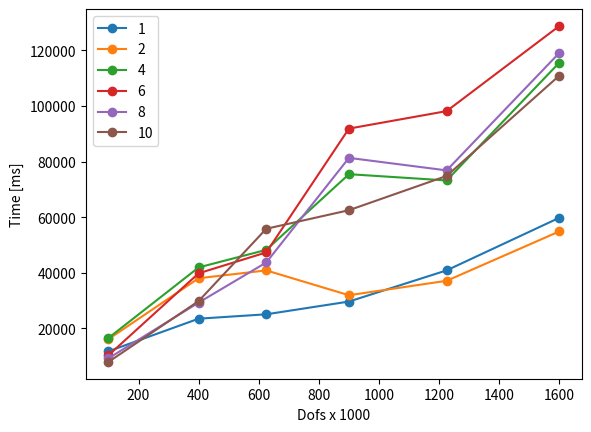
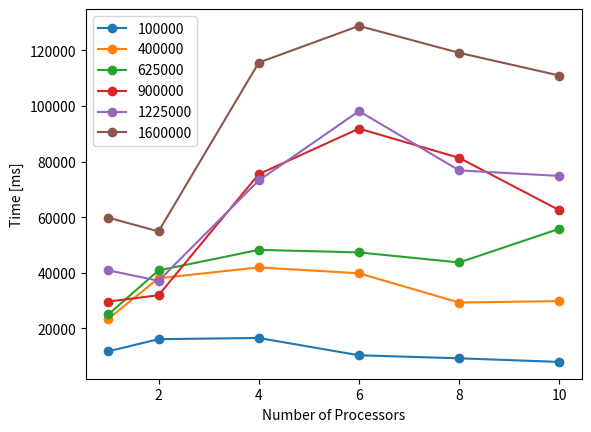
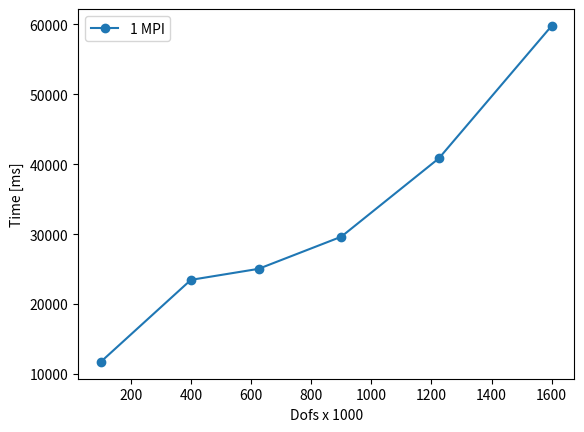

Here is the Python script that generated these plots, in order:
import matplotlib.pyplot as plt
import numpy as np

np_proc_list = [1,2,4,6,8,10]
dof_list = np.array([100_000,400_000, 625_000, 900_000, 1_225_000, 1_600_000])
results = {100_000 : {1:11722.369, 2:16090.621 ,4:16513.632  ,6:10286.244 , 8:9199.382 , 10:7897.653 } ,
           400_000 : {1:23459.407, 2:38013.666 , 4:41908.204 , 6:39795.026 ,8:29261.376 ,10:29795.982},
           625_000 : {1:25035.515, 2:40832.020 , 4: 48223.548, 6:47308.792 ,8:43684.345 ,10:55819.776},
           900_000 : {1:29625.043, 2:31897.013 , 4: 75459.363, 6:91868.153 ,8:81330.205 ,10:62500.740},
           1_225_000 : {1:40845.603, 2:37096.359 , 4: 73202.935, 6:98156.912 ,8:76825.816 ,10:74824.878},
           1_600_000 : {1:59784.237, 2:54870.672 , 4: 115622.056, 6:128815.684 ,8:119130.908 ,10:110959.052}}

A = np.zeros((len(np_proc_list),len(dof_list)))
i=0
j=0
for i,dofs in enumerate(dof_list):
    for j,nproc in enumerate(np_proc_list):
        A[i,j] = results[dofs][nproc]
        

plt.figure()
plt.plot(dof_list/1E3,A,'o-')
plt.xlabel('Dofs x 1000')
plt.ylabel('Time [ms]')
plt.legend(np_proc_list)
plt.show()


plt.figure()
plt.plot(np_proc_list,A.T,'o-')
plt.xlabel('Number of Processors')
plt.ylabel('Time [ms]')
plt.legend(dof_list)
plt.show()

plt.figure()
plt.plot(dof_list/1E3,A.T[0,:],'o-')
plt.xlabel('Dofs x 1000')
plt.ylabel('Time [ms]')
plt.legend(['1 MPI'])
plt.show()